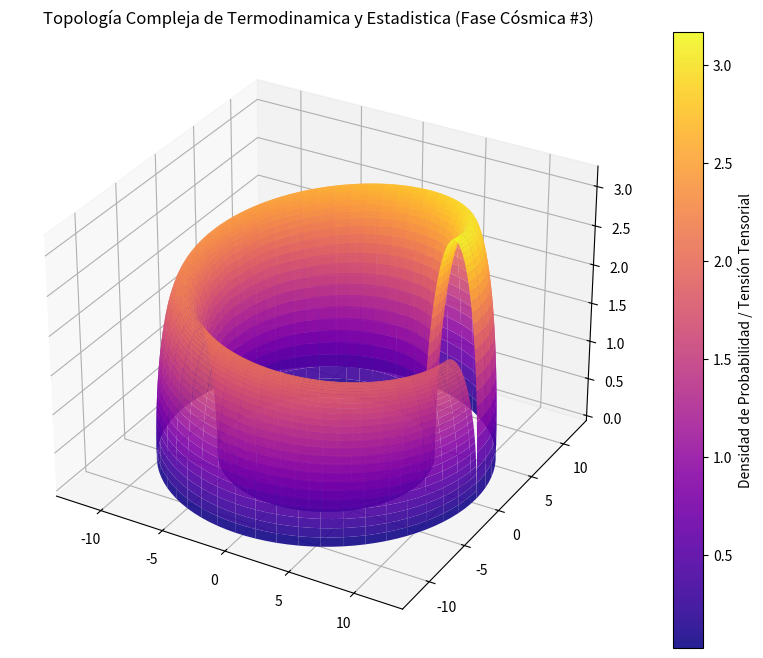

The matplotlib source for this figure:
%matplotlib inline
# Simulación Cósmica: Termodinamica y Estadistica - Variante 3
import numpy as np
import matplotlib.pyplot as plt
from mpl_toolkits.mplot3d import Axes3D

# Parámetros Físicos Cuánticos/Relativistas
alpha = 9.787
beta = 2.146
gamma = 3.19

u = np.linspace(0, 2 * np.pi, 100)
v = np.linspace(0, np.pi, 100)
U, V = np.meshgrid(u, v)

# Topología Espacio-Temporal Avanzada (Fase Cósmica)
X = (alpha + beta * np.cos(V)) * np.cos(U)
Y = (alpha + beta * np.cos(V)) * np.sin(U)
Z = gamma * np.sin(V) * np.exp(-U/10)

fig = plt.figure(figsize=(12, 8))
ax = fig.add_subplot(111, projection='3d')
surf = ax.plot_surface(X, Y, Z, cmap='plasma', edgecolor='none', alpha=0.9)

fig.colorbar(surf, ax=ax, label='Densidad de Probabilidad / Tensión Tensorial')
plt.title(r'Topología Compleja de Termodinamica y Estadistica (Fase Cósmica #3)')
plt.show()
